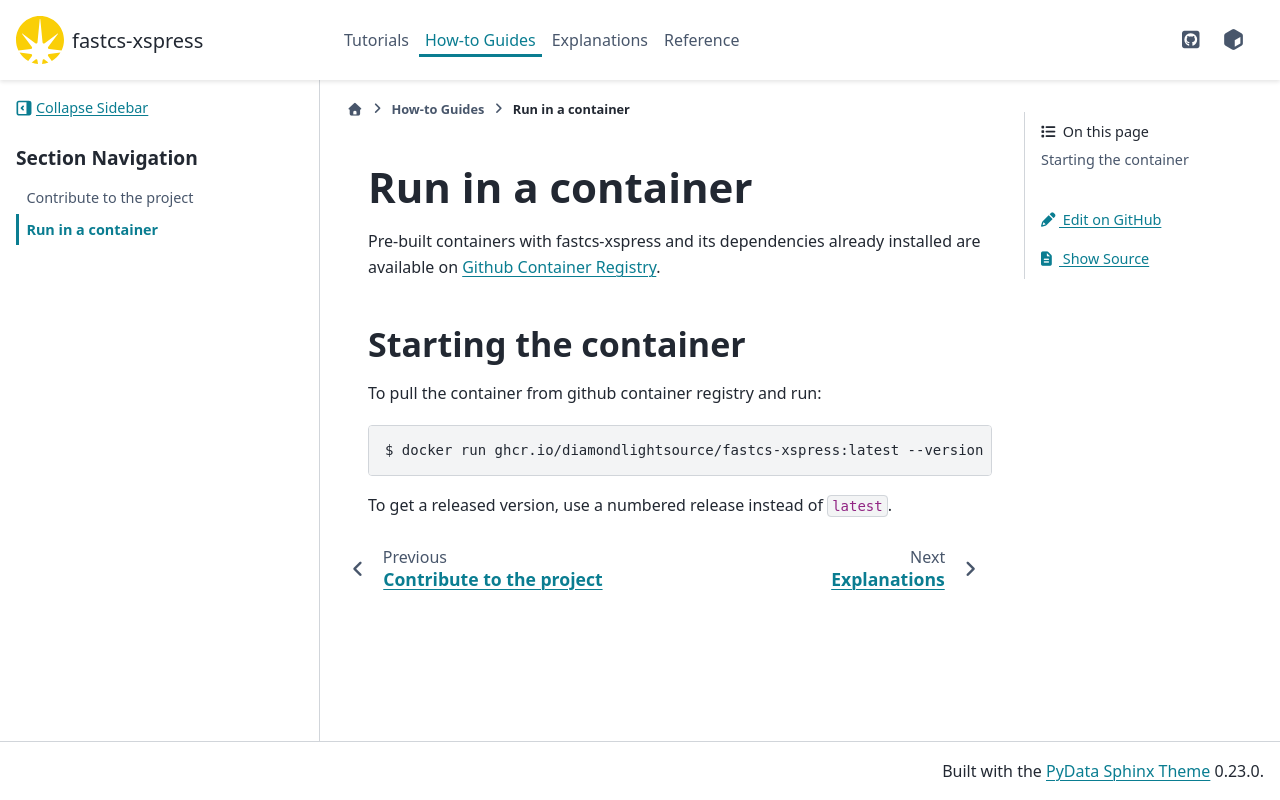

repository: DiamondLightSource/fastcs-xspress · page: 1.1beta4/how-to/run-container.html · generator: sphinx

# Run in a container

Pre-built containers with fastcs-xspress and its dependencies already
installed are available on [Github Container Registry](https://ghcr.io/DiamondLightSource/fastcs-xspress).

## Starting the container

To pull the container from github container registry and run:

```
$ docker run ghcr.io/diamondlightsource/fastcs-xspress:latest --version
```

To get a released version, use a numbered release instead of `latest`.
